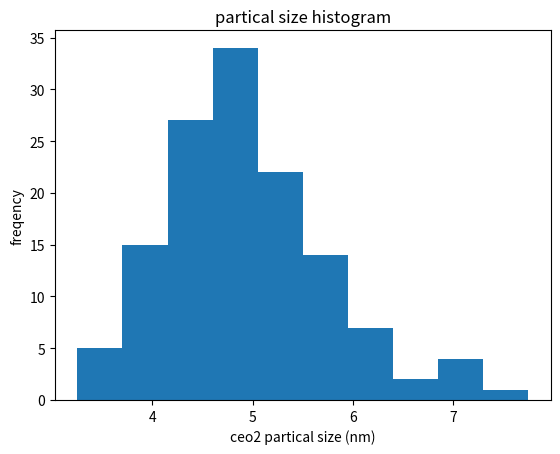

The matplotlib source for this figure: (Note: this script raises an exception after producing the figure.)
# hw-1.py
# [redacted]
# Homework 1

import numpy as np
import matplotlib.pyplot as plt
import math


def question12():
    partical_freqs = [5, 15, 27, 34, 22, 14, 7, 2, 4, 1]

    partical_samples = []

    for num, freq in zip(np.arange(3.25, 8.0, 0.5), partical_freqs):
        print("{}: {}".format(num, freq))
        partical_samples += [num for _ in range(freq)]

    print(partical_samples)

    plt.hist(partical_samples, histtype="bar")

    plt.xlabel("ceo2 partical size (nm)")
    plt.ylabel("freqency")
    plt.title("partical size histogram")
    plt.savefig('question12c.png')


def group_stems(_list):
    stems = set(s for s, l in _list)
    stems_leafs = {s: [] for s in stems}

    for s, l in _list:
        stems_leafs[s].append(l)

    sorted_leafs = sorted(stems_leafs.items(), key=lambda x: x[0])
    return sorted_leafs


def steam_leaf(_list):
    _list.sort()
    _list = [(t / 10, t % 10) for t in _list]

    return group_stems(_list)


def print_stem_and_leaf(sal_plot, label=""):
    print(label)
    for stem, leafs in sal_plot:
        row = "{:<3} |  ".format(stem)

        for leaf in leafs:
            row += "{} ".format(leaf)
        print(row)
    print("")


def question15():
    american_runtimes = [94, 90, 95, 93, 128, 95, 125, 91, 104, 116, 162,
                         102, 90, 110, 92, 113, 116, 90, 97, 103, 95, 120, 109, 91, 138]
    french_runtimes = [123, 116, 90, 158, 122, 119, 125, 90, 96, 94, 137,
                       102, 105, 106, 95, 125, 122, 103, 96, 111, 81, 113, 128, 93, 92]

    french, american = steam_leaf(
        french_runtimes), steam_leaf(american_runtimes)

    print_stem_and_leaf(american, "America Runtimes")
    print_stem_and_leaf(french, "French Runtimes")


def mean(numbers):
    return sum(numbers) / float(len(numbers))


def median(numbers):
    numbers = sorted(numbers[:])

    length = len(numbers)

    if len(numbers) % 2 == 1:
        return numbers[(length) / 2]
    else:
        n1 = numbers[(length / 2) - 1]
        n2 = numbers[-(length / 2)]
        return mean([n1, n2])


def question33():
    house_prices = [590, 815, 575, 608, 350, 1285, 408, 540, 555, 679]
    prices_mean = mean(house_prices)
    prices_median = median(house_prices)

    print("mean: {}".format(prices_mean))
    print("median: {}".format(prices_median))

    house_prices = [590, 815, 575, 608, 350, 985, 408, 540, 555, 679]
    avg = mean(house_prices)
    middle = median(house_prices)
    print("mean: {}".format(avg))
    print("median: {}".format(middle))


def question34():
    urban_dust = [6.0, 5.0, 11.0, 33.0, 4.0, 5.0, 80.0, 18.0, 35.0, 17.0, 23.0]
    farm_dust = [4.0, 14.0, 11.0, 9.0, 9.0, 8.0, 4.0,
                 20.0, 5.0, 8.9, 21.0, 9.2, 3.0, 2.0, 0.3]
    print("Finding median from urban data {}".format(sorted(urban_dust)))
    print("Finding median from farm data {}".format(sorted(farm_dust)))
    f_mean = mean(farm_dust)
    u_mean = mean(urban_dust)

    print("Farm mean = {}".format(f_mean))
    print("Urban mean = {}".format(u_mean))

    f_median = median(farm_dust)
    u_median = median(urban_dust)

    print("Farm median = {}".format(f_median))
    print("Urban median = {}".format(u_median))


def standard_dev(nums):
    n = float(len(nums))
    sxx = sum([num**2 for num in nums]) - (1 / n) * (sum(nums))**2
    return math.sqrt((1 / (n - 1)) * sxx)


def question46():
    cooler = [1.59, 1.43, 1.88, 1.26, 1.91, 1.86, 1.90,
              1.57, 1.79, 1.72, 2.41, 2.34, 0.83, 1.34, 1.76]
    control = [1.92, 2.00, 2.19, 1.12, 1.78,
               1.84, 2.45, 2.03, 1.52, 0.53, 1.90]
    warmer = [2.57, 2.60, 1.93, 1.58, 2.30, 0.84,
              2.65, 0.12, 2.74, 2.53, 2.13, 2.86, 2.31, 1.91]
    labels = ["cooler", "control", "warmer"]
    for label in labels:
        data = eval(label)
        print("{} : {}".format(label, data))
        avg, med = mean(data), median(data)
        print("mean: {}, median: {}".format(avg, med))
        print("standard dev: {}".format(standard_dev(data)))
    # fake up some more data
    data = [cooler, control, warmer]
    plt.figure()
    plt.boxplot(data)
    plt.savefig('question46d.png')


if __name__ == "__main__":
    question12()
    question15()
    question33()
    question34()
    question46()
